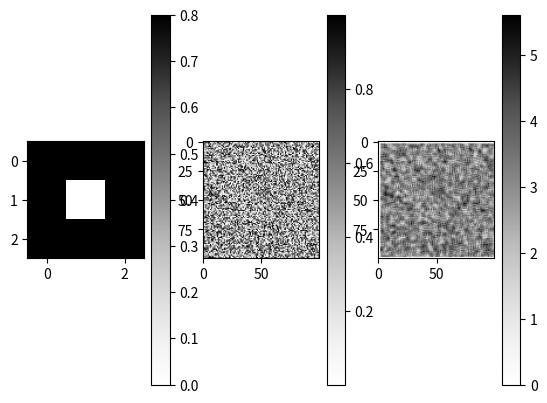

Here is the Python script that generated this plot:
# This is a sample Python script.

#BUILDING BLOCKS TO LENIA

import numpy as np
import matplotlib.pyplot as plt


# array_2d = np.array([
#     [1, 0, 0, 0, 0, 0, 0, 0, 0, 0],
#     [1, 1, 0, 0, 0, 0, 0, 0, 0, 0],
#     [1, 1, 1, 0, 0, 0, 0, 0, 0, 0],
#     [1, 1, 1, 1, 0, 0, 0, 0, 0, 0],
#     [1, 1, 1, 1, 1, 0, 0, 0, 0, 0],
#     [1, 1, 1, 1, 1, 1, 0, 0, 0, 0],
#     [1, 1, 1, 1, 1, 1, 1, 0, 0, 0],
#     [1, 1, 1, 1, 1, 1, 1, 1, 0, 0],
#     [1, 0, 0, 0, 0, 0, 0, 0, 0, 0],
#     [1, 0, 0, 0, 0, 0, 0, 0, 0, 0],
# ])

array_2d = np.random.random((100,100))

kernel = np.array([
    [0.8, 0.8, 0.8],
    [0.8, 0, 0.8],
    [0.8, 0.8, 0.8]
])

result = np.zeros_like(array_2d)

for i in range(1, array_2d.shape[0] - 1):
    for j in range(1, array_2d.shape[1] - 1):
        if (i - 1 >= 1) and (i+2 <= array_2d.shape[0]):
            if (j - 1 >= 1) and (j + 2 <= array_2d.shape[1]):
                result[i][j] = np.sum(array_2d[i-1:i+2, j-1:j+2] * kernel)
            

plt.subplot(1, 3, 1)
plt.imshow(kernel, cmap='Grays')
plt.colorbar()

plt.subplot(1, 3, 2)
plt.imshow(array_2d, cmap='Grays')
plt.colorbar()

plt.subplot(1, 3, 3)
plt.imshow(result, cmap='Grays')
plt.colorbar()
plt.show()

if __name__ == '__main__':
    print('hello')



